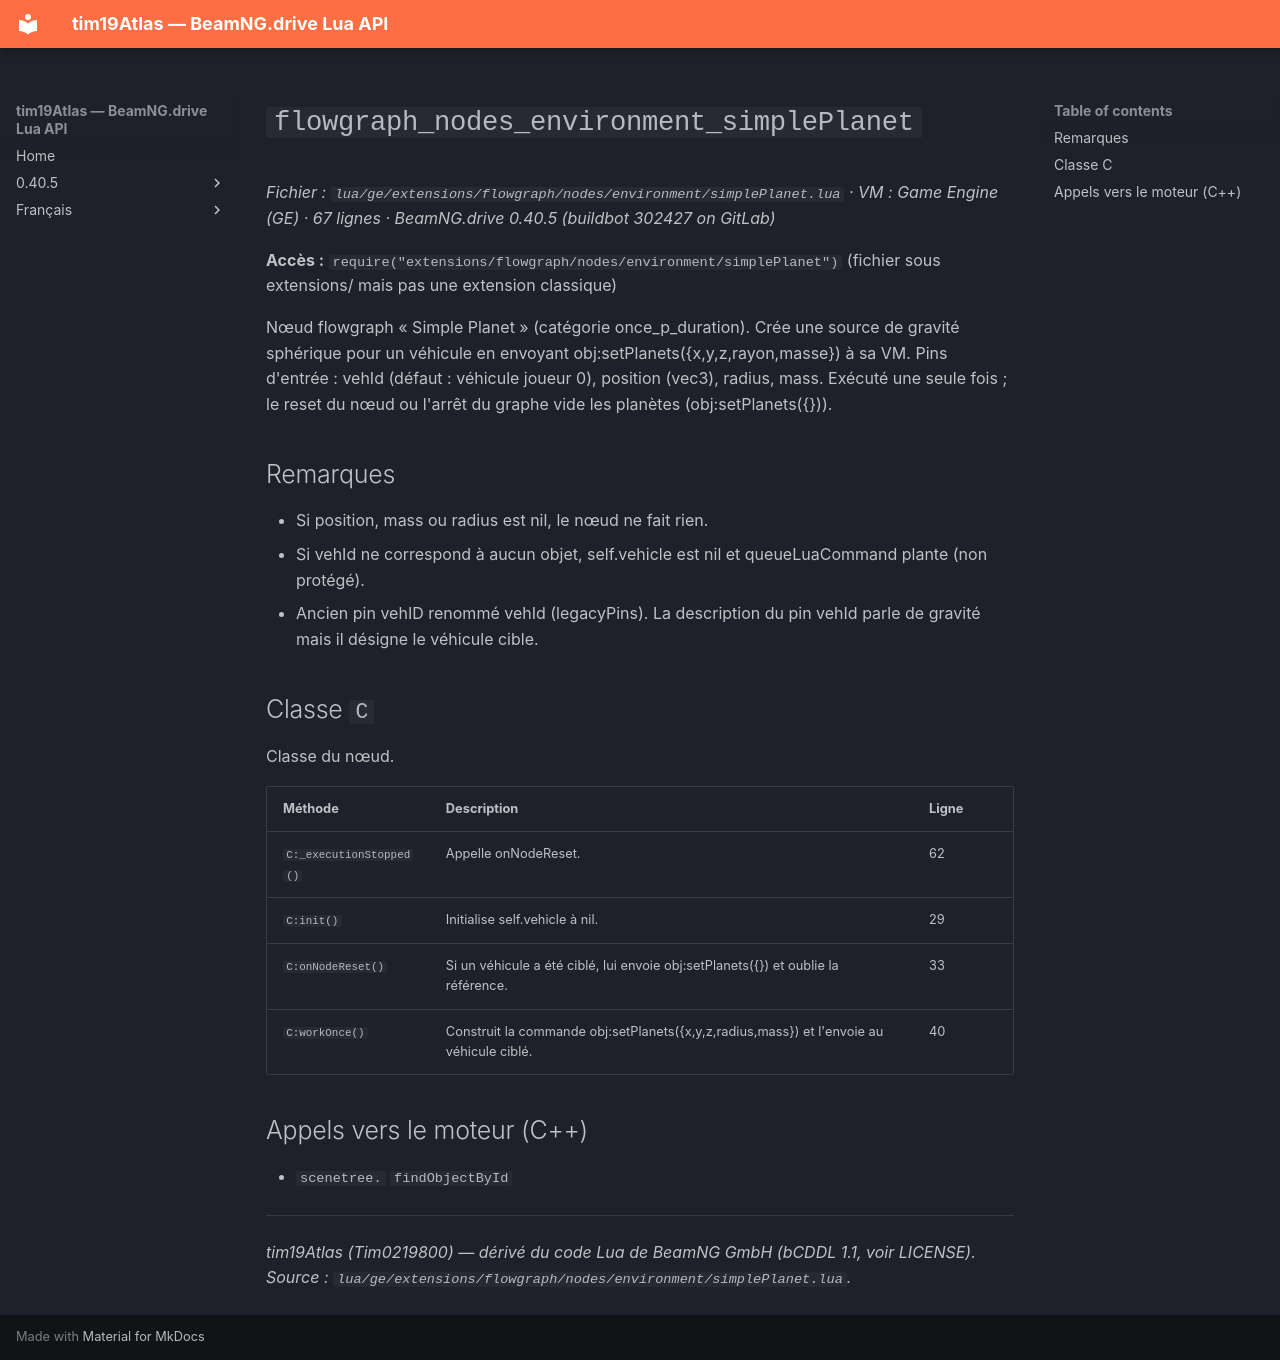

repository: Tim0219800/beamng-lua-atlas · page: fr/0.40.5/ge/extensions/flowgraph/nodes/environment/simplePlanet.html · generator: mkdocs

# `flowgraph_nodes_environment_simplePlanet`

*Fichier : `lua/ge/extensions/flowgraph/nodes/environment/simplePlanet.lua` · VM : Game Engine (GE) · 67 lignes · BeamNG.drive 0.40.5 (buildbot 302427 on GitLab)*

**Accès :** `require("extensions/flowgraph/nodes/environment/simplePlanet")` (fichier sous extensions/ mais pas une extension classique)

Nœud flowgraph « Simple Planet » (catégorie once_p_duration). Crée une source de gravité sphérique pour un véhicule en envoyant obj:setPlanets({x,y,z,rayon,masse}) à sa VM. Pins d'entrée : vehId (défaut : véhicule joueur 0), position (vec3), radius, mass. Exécuté une seule fois ; le reset du nœud ou l'arrêt du graphe vide les planètes (obj:setPlanets({})).

## Remarques

- Si position, mass ou radius est nil, le nœud ne fait rien.
- Si vehId ne correspond à aucun objet, self.vehicle est nil et queueLuaCommand plante (non protégé).
- Ancien pin vehID renommé vehId (legacyPins). La description du pin vehId parle de gravité mais il désigne le véhicule cible.

## Classe `C`

Classe du nœud.

| Méthode | Description | Ligne |
|---|---|---|
| `C:_executionStopped()` | Appelle onNodeReset. | 62 |
| `C:init()` | Initialise self.vehicle à nil. | 29 |
| `C:onNodeReset()` | Si un véhicule a été ciblé, lui envoie obj:setPlanets({}) et oublie la référence. | 33 |
| `C:workOnce()` | Construit la commande obj:setPlanets({x,y,z,radius,mass}) et l'envoie au véhicule ciblé. | 40 |

## Appels vers le moteur (C++)

- `scenetree.` `findObjectById`

---
*tim19Atlas (Tim0219800) — dérivé du code Lua de BeamNG GmbH (bCDDL 1.1, voir LICENSE). Source : `lua/ge/extensions/flowgraph/nodes/environment/simplePlanet.lua`.*
